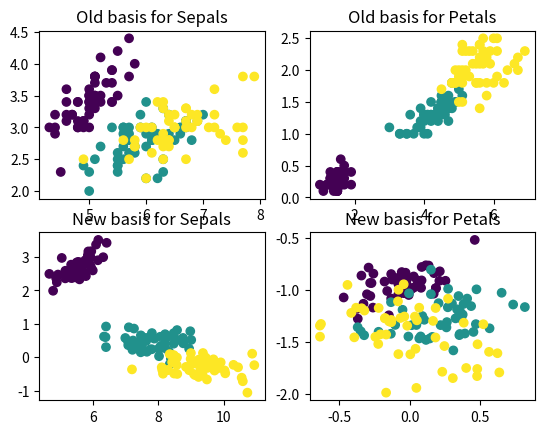

Recreate this plot in Python.
from enum import Enum

import numpy as np

class IrisType(Enum):
	SETOSA = 1
	VERISCOLOR = 2
	VIRGINICA = 3

IRIS = np.array([
	[5.1,3.5,1.4,0.2,1],
	[4.9,3.0,1.4,0.2,1],
	[4.7,3.2,1.3,0.2,1],
	[4.6,3.1,1.5,0.2,1],
	[5.0,3.6,1.4,0.2,1],
	[5.4,3.9,1.7,0.4,1],
	[4.6,3.4,1.4,0.3,1],
	[5.0,3.4,1.5,0.2,1],
	[4.4,2.9,1.4,0.2,1],
	[4.9,3.1,1.5,0.1,1],
	[5.4,3.7,1.5,0.2,1],
	[4.8,3.4,1.6,0.2,1],
	[4.8,3.0,1.4,0.1,1],
	[4.3,3.0,1.1,0.1,1],
	[5.8,4.0,1.2,0.2,1],
	[5.7,4.4,1.5,0.4,1],
	[5.4,3.9,1.3,0.4,1],
	[5.1,3.5,1.4,0.3,1],
	[5.7,3.8,1.7,0.3,1],
	[5.1,3.8,1.5,0.3,1],
	[5.4,3.4,1.7,0.2,1],
	[5.1,3.7,1.5,0.4,1],
	[4.6,3.6,1.0,0.2,1],
	[5.1,3.3,1.7,0.5,1],
	[4.8,3.4,1.9,0.2,1],
	[5.0,3.0,1.6,0.2,1],
	[5.0,3.4,1.6,0.4,1],
	[5.2,3.5,1.5,0.2,1],
	[5.2,3.4,1.4,0.2,1],
	[4.7,3.2,1.6,0.2,1],
	[4.8,3.1,1.6,0.2,1],
	[5.4,3.4,1.5,0.4,1],
	[5.2,4.1,1.5,0.1,1],
	[5.5,4.2,1.4,0.2,1],
	[4.9,3.1,1.5,0.1,1],
	[5.0,3.2,1.2,0.2,1],
	[5.5,3.5,1.3,0.2,1],
	[4.9,3.1,1.5,0.1,1],
	[4.4,3.0,1.3,0.2,1],
	[5.1,3.4,1.5,0.2,1],
	[5.0,3.5,1.3,0.3,1],
	[4.5,2.3,1.3,0.3,1],
	[4.4,3.2,1.3,0.2,1],
	[5.0,3.5,1.6,0.6,1],
	[5.1,3.8,1.9,0.4,1],
	[4.8,3.0,1.4,0.3,1],
	[5.1,3.8,1.6,0.2,1],
	[4.6,3.2,1.4,0.2,1],
	[5.3,3.7,1.5,0.2,1],
	[5.0,3.3,1.4,0.2,1],
	[7.0,3.2,4.7,1.4,2],
	[6.4,3.2,4.5,1.5,2],
	[6.9,3.1,4.9,1.5,2],
	[5.5,2.3,4.0,1.3,2],
	[6.5,2.8,4.6,1.5,2],
	[5.7,2.8,4.5,1.3,2],
	[6.3,3.3,4.7,1.6,2],
	[4.9,2.4,3.3,1.0,2],
	[6.6,2.9,4.6,1.3,2],
	[5.2,2.7,3.9,1.4,2],
	[5.0,2.0,3.5,1.0,2],
	[5.9,3.0,4.2,1.5,2],
	[6.0,2.2,4.0,1.0,2],
	[6.1,2.9,4.7,1.4,2],
	[5.6,2.9,3.6,1.3,2],
	[6.7,3.1,4.4,1.4,2],
	[5.6,3.0,4.5,1.5,2],
	[5.8,2.7,4.1,1.0,2],
	[6.2,2.2,4.5,1.5,2],
	[5.6,2.5,3.9,1.1,2],
	[5.9,3.2,4.8,1.8,2],
	[6.1,2.8,4.0,1.3,2],
	[6.3,2.5,4.9,1.5,2],
	[6.1,2.8,4.7,1.2,2],
	[6.4,2.9,4.3,1.3,2],
	[6.6,3.0,4.4,1.4,2],
	[6.8,2.8,4.8,1.4,2],
	[6.7,3.0,5.0,1.7,2],
	[6.0,2.9,4.5,1.5,2],
	[5.7,2.6,3.5,1.0,2],
	[5.5,2.4,3.8,1.1,2],
	[5.5,2.4,3.7,1.0,2],
	[5.8,2.7,3.9,1.2,2],
	[6.0,2.7,5.1,1.6,2],
	[5.4,3.0,4.5,1.5,2],
	[6.0,3.4,4.5,1.6,2],
	[6.7,3.1,4.7,1.5,2],
	[6.3,2.3,4.4,1.3,2],
	[5.6,3.0,4.1,1.3,2],
	[5.5,2.5,4.0,1.3,2],
	[5.5,2.6,4.4,1.2,2],
	[6.1,3.0,4.6,1.4,2],
	[5.8,2.6,4.0,1.2,2],
	[5.0,2.3,3.3,1.0,2],
	[5.6,2.7,4.2,1.3,2],
	[5.7,3.0,4.2,1.2,2],
	[5.7,2.9,4.2,1.3,2],
	[6.2,2.9,4.3,1.3,2],
	[5.1,2.5,3.0,1.1,2],
	[5.7,2.8,4.1,1.3,2],
	[6.3,3.3,6.0,2.5,3],
	[5.8,2.7,5.1,1.9,3],
	[7.1,3.0,5.9,2.1,3],
	[6.3,2.9,5.6,1.8,3],
	[6.5,3.0,5.8,2.2,3],
	[7.6,3.0,6.6,2.1,3],
	[4.9,2.5,4.5,1.7,3],
	[7.3,2.9,6.3,1.8,3],
	[6.7,2.5,5.8,1.8,3],
	[7.2,3.6,6.1,2.5,3],
	[6.5,3.2,5.1,2.0,3],
	[6.4,2.7,5.3,1.9,3],
	[6.8,3.0,5.5,2.1,3],
	[5.7,2.5,5.0,2.0,3],
	[5.8,2.8,5.1,2.4,3],
	[6.4,3.2,5.3,2.3,3],
	[6.5,3.0,5.5,1.8,3],
	[7.7,3.8,6.7,2.2,3],
	[7.7,2.6,6.9,2.3,3],
	[6.0,2.2,5.0,1.5,3],
	[6.9,3.2,5.7,2.3,3],
	[5.6,2.8,4.9,2.0,3],
	[7.7,2.8,6.7,2.0,3],
	[6.3,2.7,4.9,1.8,3],
	[6.7,3.3,5.7,2.1,3],
	[7.2,3.2,6.0,1.8,3],
	[6.2,2.8,4.8,1.8,3],
	[6.1,3.0,4.9,1.8,3],
	[6.4,2.8,5.6,2.1,3],
	[7.2,3.0,5.8,1.6,3],
	[7.4,2.8,6.1,1.9,3],
	[7.9,3.8,6.4,2.0,3],
	[6.4,2.8,5.6,2.2,3],
	[6.3,2.8,5.1,1.5,3],
	[6.1,2.6,5.6,1.4,3],
	[7.7,3.0,6.1,2.3,3],
	[6.3,3.4,5.6,2.4,3],
	[6.4,3.1,5.5,1.8,3],
	[6.0,3.0,4.8,1.8,3],
	[6.9,3.1,5.4,2.1,3],
	[6.7,3.1,5.6,2.4,3],
	[6.9,3.1,5.1,2.3,3],
	[5.8,2.7,5.1,1.9,3],
	[6.8,3.2,5.9,2.3,3],
	[6.7,3.3,5.7,2.5,3],
	[6.7,3.0,5.2,2.3,3],
	[6.3,2.5,5.0,1.9,3],
	[6.5,3.0,5.2,2.0,3],
	[6.2,3.4,5.4,2.3,3],
	[5.9,3.0,5.1,1.8,3]
])

if __name__ == "__main__":
	import numpy.linalg as la
	import matplotlib.pyplot as plt

	nonTypedIris = np.delete(IRIS, 4, axis=1)
	symMat = nonTypedIris.T@nonTypedIris

	eigenvalues, eigenvectors = la.eig(symMat)
	iPasMat = la.inv(eigenvectors.T)
	diagMat = np.diag(eigenvalues)
	nbIris = np.zeros(IRIS.shape)
	for i, vec in enumerate(nonTypedIris):
		nbIris[i] = [*(iPasMat@vec), IRIS[i][-1]]

	# -- Figures --
	fig, (old, new) = plt.subplots(2, 2)

	old[0].set_title("Old basis for Sepals")
	old[0].scatter(IRIS[:, 0], IRIS[:, 1], c=IRIS[:, 4])
	old[1].set_title("Old basis for Petals")
	old[1].scatter(IRIS[:, 2], IRIS[:, 3], c=IRIS[:, 4])

	new[0].set_title("New basis for Sepals")
	new[0].scatter(nbIris[:, 0], nbIris[:, 1], c=IRIS[:, 4])
	new[1].set_title("New basis for Petals")
	new[1].scatter(nbIris[:, 2], nbIris[:, 3], c=IRIS[:, 4])

	if fig.canvas.manager:
		fig.canvas.manager.set_window_title("Iris set of datas")
	plt.show()
